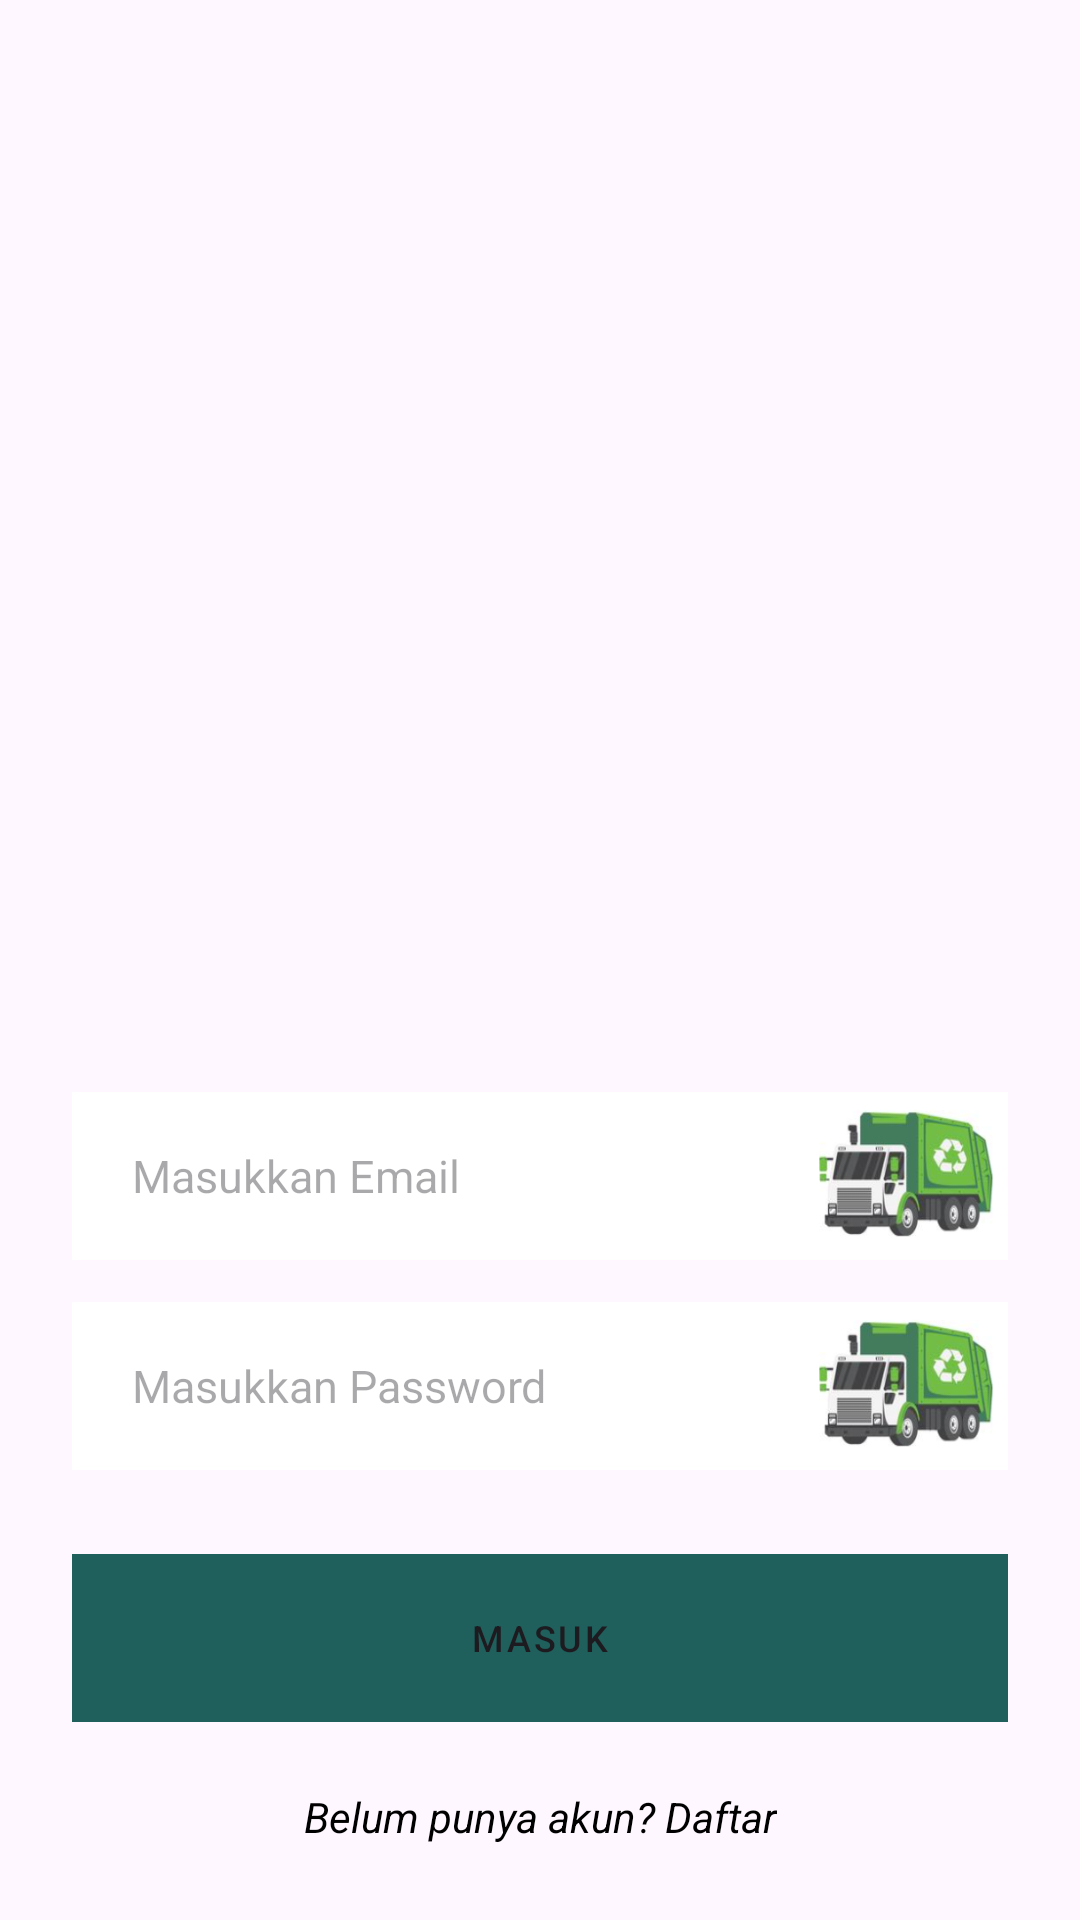

Android layout source for this screen:
<!-- AndroidManifest.xml: application theme Theme.AngkutinAja -->
<!-- res/layout/activity_login.xml -->
<?xml version="1.0" encoding="utf-8"?>
<androidx.constraintlayout.widget.ConstraintLayout xmlns:android="http://schemas.android.com/apk/res/android"
    xmlns:app="http://schemas.android.com/apk/res-auto"
    xmlns:tools="http://schemas.android.com/tools"
    android:layout_width="match_parent"
    android:layout_height="match_parent"
    android:background="@drawable/login"
    android:padding="24dp">

    
    <TextView
        android:id="@+id/tvLoginTitle"
        android:layout_width="wrap_content"
        android:layout_height="wrap_content"
        android:visibility="gone"
        app:layout_constraintTop_toTopOf="parent"
        tools:ignore="MissingConstraints" />

    
    <EditText
        android:id="@+id/etEmailLogin"
        android:layout_width="0dp"
        android:layout_height="56dp"
        android:layout_marginTop="340dp"
        android:background="@drawable/bg_input_soft"
        android:hint="Masukkan Email"
        android:inputType="textEmailAddress"
        android:paddingStart="20dp"
        android:paddingEnd="20dp"
        android:textColor="#1C1C1C"
        android:textSize="15sp"
        app:layout_constraintEnd_toEndOf="parent"
        app:layout_constraintStart_toStartOf="parent"
        app:layout_constraintTop_toTopOf="parent" />

    
    <EditText
        android:id="@+id/etPasswordLogin"
        android:layout_width="0dp"
        android:layout_height="56dp"
        android:layout_marginTop="14dp"
        android:background="@drawable/bg_input_soft"
        android:hint="Masukkan Password"
        android:inputType="textPassword"
        android:paddingStart="20dp"
        android:paddingEnd="20dp"
        android:textColor="#1C1C1C"
        android:textSize="15sp"
        app:layout_constraintEnd_toEndOf="parent"
        app:layout_constraintStart_toStartOf="parent"
        app:layout_constraintTop_toBottomOf="@id/etEmailLogin" />

    <Button
        android:id="@+id/btnLogin"
        android:layout_width="0dp"
        android:layout_height="56dp"
        android:layout_marginTop="28dp"
        android:background="@drawable/bg_button"
        android:backgroundTint="#1F605C"
        android:elevation="10dp"
        android:letterSpacing="0.08"
        android:text="MASUK"
        android:textAllCaps="true"
        android:textSize="12sp"
        app:layout_constraintEnd_toEndOf="parent"
        app:layout_constraintStart_toStartOf="parent"
        app:layout_constraintTop_toBottomOf="@id/etPasswordLogin" />


    
    <TextView
        android:id="@+id/tvToRegister"
        android:layout_width="wrap_content"
        android:layout_height="wrap_content"
        android:layout_marginTop="22dp"
        android:text="Belum punya akun? Daftar"
        android:textColor="@android:color/black"
        android:textSize="14sp"
        android:textStyle="italic"
        app:layout_constraintEnd_toEndOf="parent"
        app:layout_constraintStart_toStartOf="parent"
        app:layout_constraintTop_toBottomOf="@id/btnLogin" />

</androidx.constraintlayout.widget.ConstraintLayout>
<!-- resources referenced by this layout -->
<resources>
  <!-- drawable bg_button: png bitmap (drawable, 62103 bytes) -->
  <!-- drawable bg_input_soft: png bitmap (drawable, 37266 bytes) -->
  <style name="Theme.AngkutinAja" parent="Base.Theme.AngkutinAja" />
  <style name="Base.Theme.AngkutinAja" parent="Theme.Material3.DayNight.NoActionBar">
          
          
      </style>
</resources>
